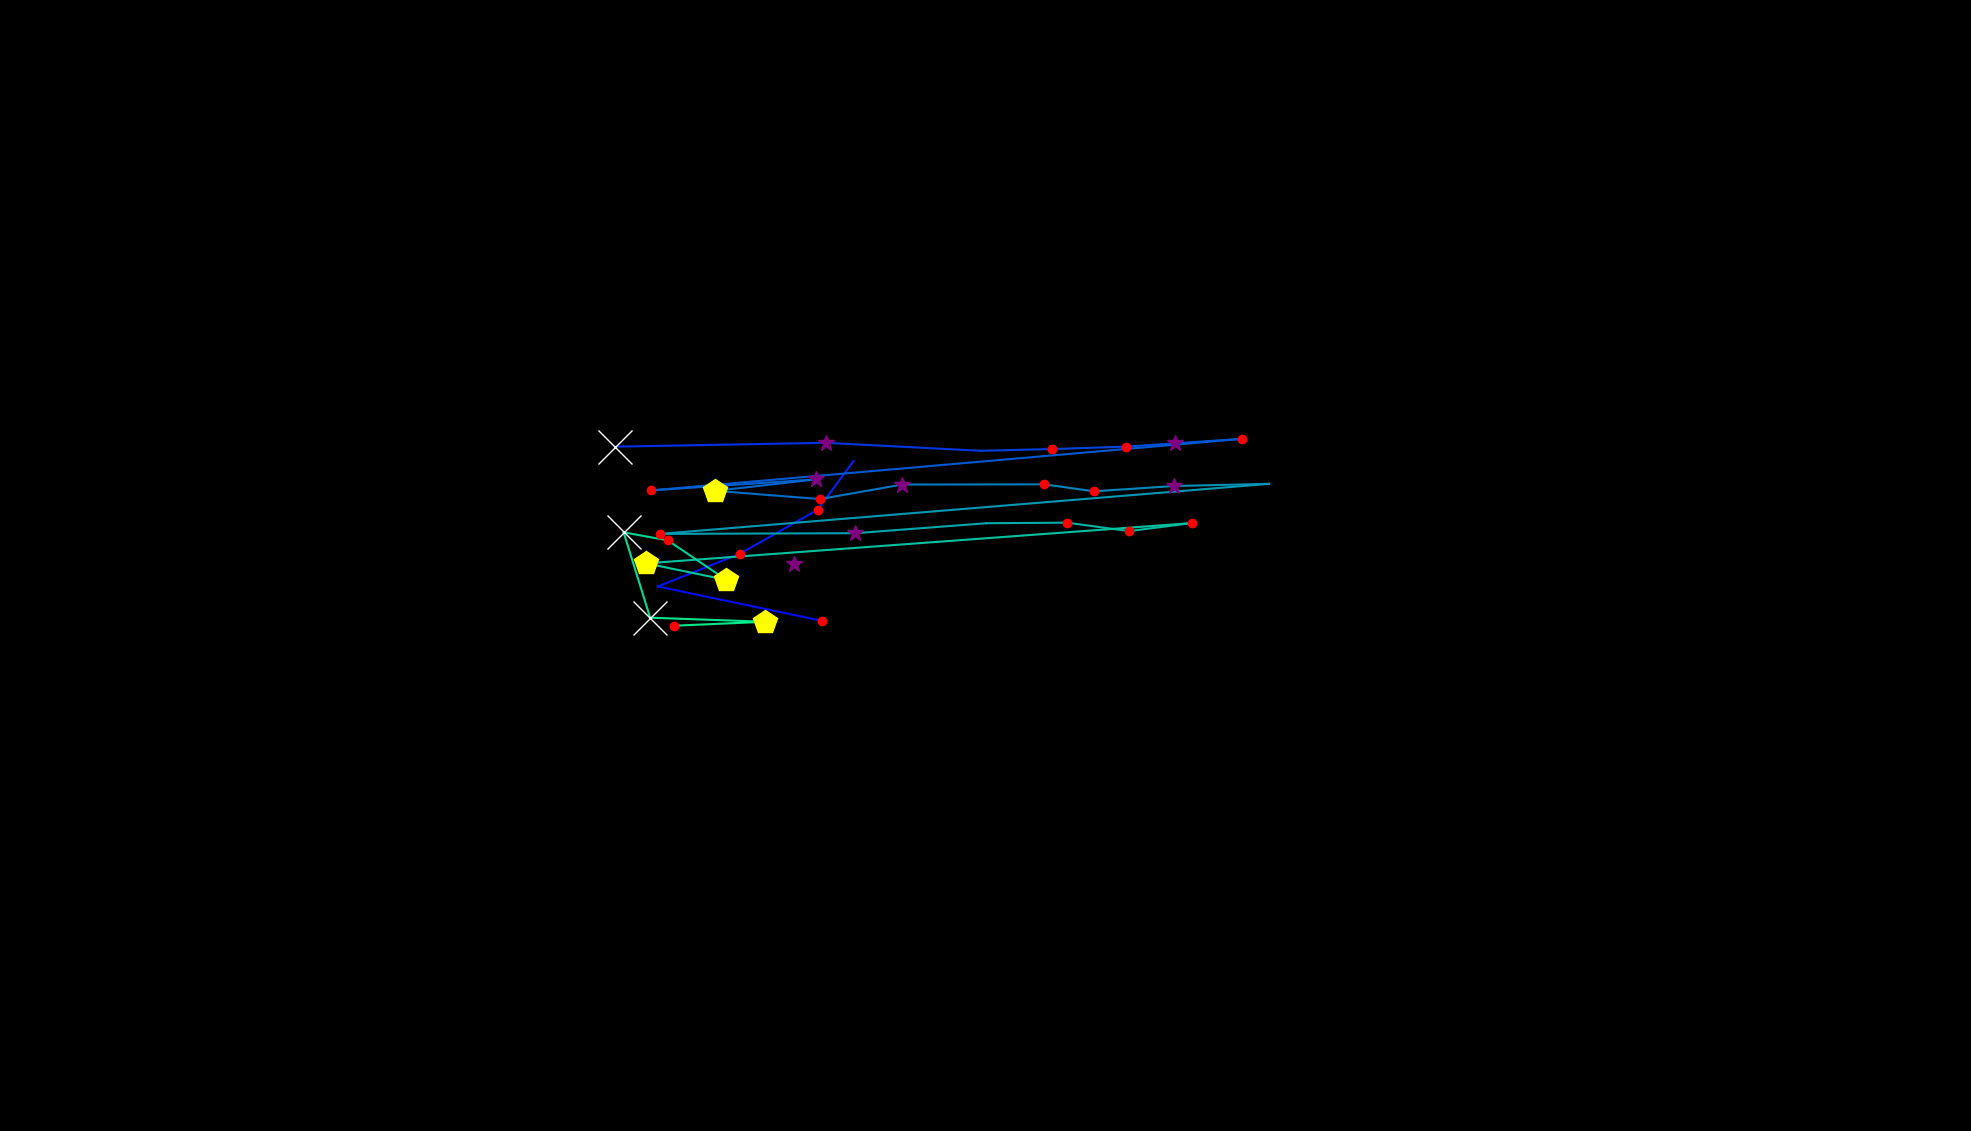

The data file committed next to this chart (first rows):
, fixation_id, timestamp, avg_gaze_x, avg_gaze_y, duration
0, 129.0, 47645, 1086, -106.7, 0.0
1, 180.0, 63779, 795.9, 518.4, 0.0
2, 241.0, 83697, 1067, 662.6, 120.5
3, 242.0, 84288, 854.3, 707.2, 12.05
4, 243.0, 84360, 961.4, 749.9, 156.6
5, 244.0, 84541, 1062, 806.8, 168.7
6, 245.0, 84830, 1108, 869.9, 72.3
7, 252.0, 87107, 798.5, 888.7, 554.3
8, 253.0, 87686, 1073, 893.8, 289.2
9, 254.0, 88324, 1274, 883.4, 96.4
10, 255.0, 88457, 1367, 885.7, 144.6
11, 256.0, 88638, 1462, 888.8, 216.9
12, 257.0, 88879, 1526, 893.1, 253
13, 258.0, 89180, 1613, 898.9, 204.8
14, 259.0, 89517, 844.8, 831.9, 216.9
15, 260.0, 90035, 1060, 846.3, 361.5
16, 261.0, 90421, 928.7, 831.4, 421.7
17, 262.0, 91048, 1065, 820.7, 192.8
18, 263.0, 91265, 1172, 839.6, 265.1
19, 264.0, 91626, 1356, 839.8, 120.5
20, 265.0, 91771, 1421, 830.8, 204.8
21, 266.0, 92036, 1525, 837.7, 313.3
22, 267.0, 92409, 1648, 840.5, 96.4
23, 268.0, 92614, 856.9, 775.5, 192.8
24, 269.0, 93144, 1111, 776.4, 289.2
25, 270.0, 93506, 1281, 789.3, 96.4
26, 271.0, 93650, 1386, 790, 144.6
27, 272.0, 93831, 1466, 779.1, 132.5
28, 273.0, 93988, 1548, 789.5, 156.6
29, 274.0, 94253, 839.1, 737.2, 421.7
30, 275.0, 94723, 943.4, 715.7, 421.7
31, 276.0, 95193, 867.2, 767.1, 180.7
32, 277.0, 95398, 809.9, 777.5, 662.7
33, 278.0, 96084, 844.4, 666.6, 735
34, 279.0, 96844, 993.9, 661.3, 457.9
35, 280.0, 97326, 874.9, 656.2, 168.7
36, 282.0, 98049, 1031, 736.3, 301.2
